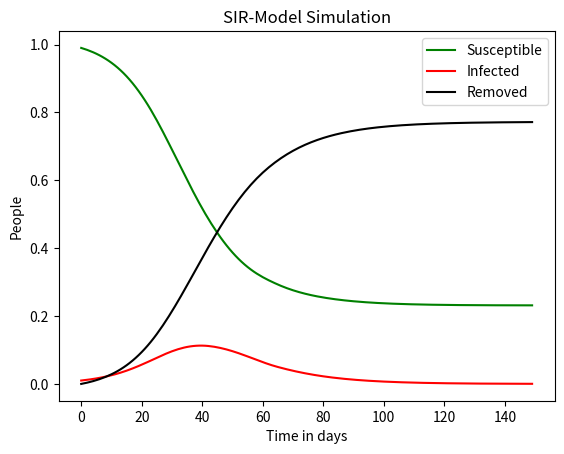

Generate this figure with matplotlib: (Note: this script raises an exception after producing the figure.)
# import necessary modules
import matplotlib.pyplot as plt
import numpy as np
from scipy.integrate import solve_ivp

# define starting values for the population
population_0 = 1  # equals N
infected_0 = 0.01  # equals I
susceptible_0 = population_0 - infected_0  # equals S
removed_0 = 0  # equals R
starting_values = [susceptible_0, infected_0, removed_0] # see below argument population in the SIR_model function

# define rates
contact_rate = 1.5  # equals k, meaning one person meets 1.5 persons per day on average
infection_probability = (
    0.14  # equals q, meaning there is a chance of 14% that the disease is transmitted
)

death_probability_of_human_by_zombies = (
    0.04  # equals r, meaning there is a chance of 4% that a human is killed by a zombie
)

death_probability_of_zombies_by_human = (
    0.11  # equals gamma, meaning there is a chance of 11% that a zombie is killed by a human
)

general_birth_rate = 0.00002235  # equals ny
general_death_rate = 0.00003238  # equals my
rates = (general_birth_rate, general_death_rate, contact_rate, infection_probability, death_probability_of_human_by_zombies, death_probability_of_zombies_by_human)

# define time span
days = 150
time_interval = (0, days)
t_eval = np.arange(days)


# define function that takes the current population distribution and the rates as arguments
# and returns the newly calculated population distribution
def SIR_model(
    time_interval,
    population,
    general_birth_rate,
    general_death_rate,
    contact_rate,
    infection_probability,
    death_probability_of_human_by_zombies,
    death_probability_of_zombies_by_human,
):
    susceptible, infected, removed = population
    all = susceptible + infected + removed
    d_susceptible = (
        general_birth_rate * all
        - (infection_probability + death_probability_of_human_by_zombies) * contact_rate * susceptible * infected / all
        - general_death_rate * susceptible
    )
    d_infected = (
        infection_probability * contact_rate * susceptible * infected / all
        - death_probability_of_zombies_by_human * infected
        - general_death_rate * infected
    )
    d_removed = (
        death_probability_of_human_by_zombies * contact_rate * susceptible * infected / all
        + death_probability_of_zombies_by_human * infected
        + general_death_rate * susceptible
        + general_death_rate * infected
    )
    return [d_susceptible, d_infected, d_removed]


# use the solve_ivp function to calculate the integrals
# This function takes a function, a time interval, start
# values, as well as additional arguments and
# in this case the interval in which it is supposed to save its results
model = solve_ivp(
    SIR_model, time_interval, starting_values, args=(rates), t_eval=t_eval
)

# assign the results arrays to the variables
susceptible, infected, removed = model.y

# plot the graph
plt.plot(t_eval, susceptible, label="Susceptible", color="g")
plt.plot(t_eval, infected, label="Infected", color="r")
plt.plot(t_eval, removed, label="Removed", color="black")
plt.xlabel("Time in days")
plt.ylabel("People")
plt.title("SIR-Model Simulation")
plt.legend()
plt.show()


# =============================================================================
# Let's investigate what happens, if after e.g. 40 days we impose a quarantine?
# =============================================================================

# First do the same as above, but only for the first 40 days:
days = 40
time_interval = (0, days)
t_eval = np.arange(days)

# Run the discretized simulation for the first 40 days using the Euler
# algorithm:
model_40d = solve_ivp(
    SIR_model, time_interval, starting_values, args=(rates), t_eval=t_eval
)

# assign the results arrays to the variables
susceptible, infected, removed = model_40d.y

# Now impose the quarantine by reducing the contact rate:
contact_rate = 0.5
infection_rate = (
    contact_rate * infection_probability
)  # equals beta, tells how many people are infected by one infected per day
rates = (general_birth_rate, general_death_rate, death_recovery_rate, infection_rate)

# Adjust the time frame to 41 to 80 days
days = 81
time_interval = (40, days)
t_eval = np.arange(40, days)

# Start where day 40 left us:
starting_values = [susceptible[-1], infected[-1], removed[-1]]
model_80d = solve_ivp(
    SIR_model, time_interval, starting_values, args=(rates), t_eval=t_eval
)

# append the results from the next 40 days:
susceptible = np.concatenate([ susceptible, model_80d.y[0][1:] ])
infected = np.concatenate([ infected, model_80d.y[1][1:] ])
removed = np.concatenate([ removed, model_80d.y[2][1:] ])

# plot the graph
time_axis = np.arange(0, 80)
plt.plot(time_axis, susceptible, label="Susceptible", color="g")
plt.plot(time_axis, infected, label="Infected", color="r")
plt.plot(time_axis, removed, label="Removed", color="black")
plt.xlabel("Time in days")
plt.ylabel("People")
plt.title("SIR-Model Simulation")
plt.text(50, 1, f"R_0 = {r_0:.1f}")
plt.legend()
plt.show()